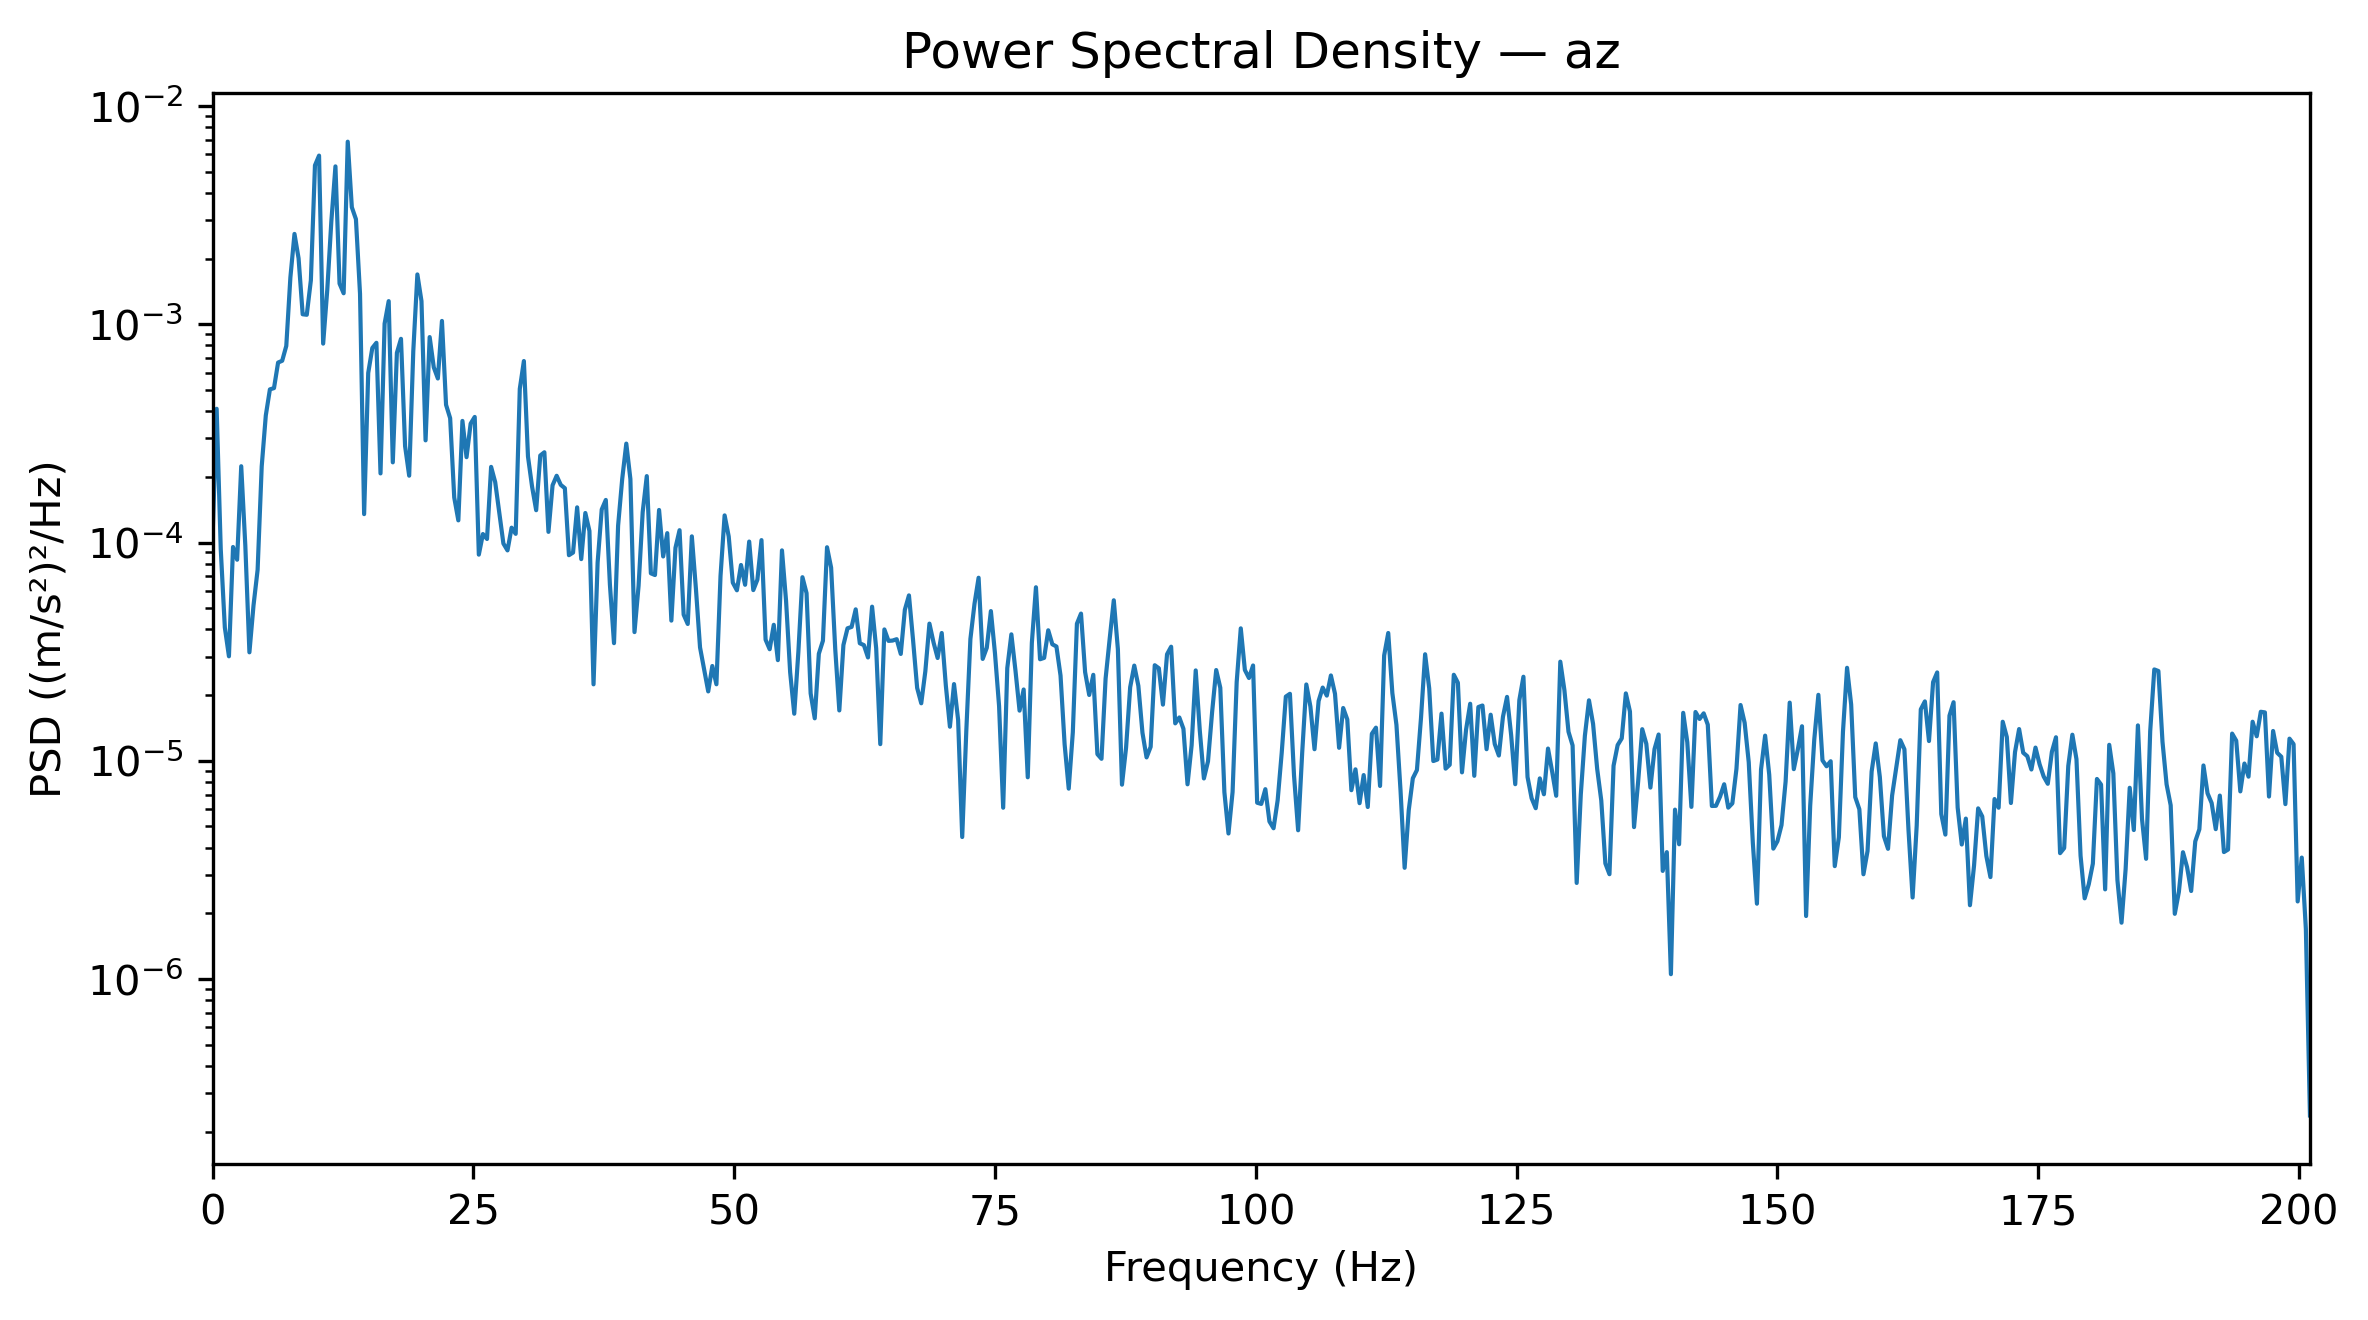

The file beside this chart, header and first rows:
Frequency_Hz, PSD_(m_s2)^2_per_Hz
0.0, 0.0001043
0.3927, 0.00041
0.7854, 9.332004410101107e-05
1.178, 4.075851898412738e-05
1.571, 3.010017043215951e-05
1.963, 9.538067753018338e-05
2.356, 8.33870919543375e-05
2.749, 0.0002236
3.141, 9.671081278829167e-05
3.534, 3.1388274086620125e-05
3.927, 5.1489377236577914e-05
4.319, 7.496095457859243e-05
4.712, 0.0002233
5.105, 0.0003823
5.497, 0.0005032
5.89, 0.0005099
6.283, 0.0006677
6.675, 0.0006806
7.068, 0.000796
7.461, 0.001639
7.854, 0.002594
8.246, 0.002005
8.639, 0.001111
9.032, 0.001105
9.424, 0.00159
9.817, 0.005348
10.21, 0.005928
10.6, 0.0008154
10.99, 0.001434
11.39, 0.002965
11.78, 0.005292
12.17, 0.001537
12.57, 0.001387
12.96, 0.006866
13.35, 0.003438
13.74, 0.003032
14.14, 0.00138
14.53, 0.0001349
14.92, 0.000598
15.31, 0.0007787
15.71, 0.0008224
16.1, 0.0002073
16.49, 0.001007
16.89, 0.001277
17.28, 0.000233
17.67, 0.0007398
18.06, 0.0008576
18.46, 0.0002765
18.85, 0.0002024
19.24, 0.0007523
19.63, 0.001692
20.03, 0.001277
20.42, 0.0002938
20.81, 0.0008737
21.2, 0.0006352
21.6, 0.0005645
21.99, 0.001036
22.38, 0.0004276
22.78, 0.0003713
23.17, 0.0001607
... 453 more rows
